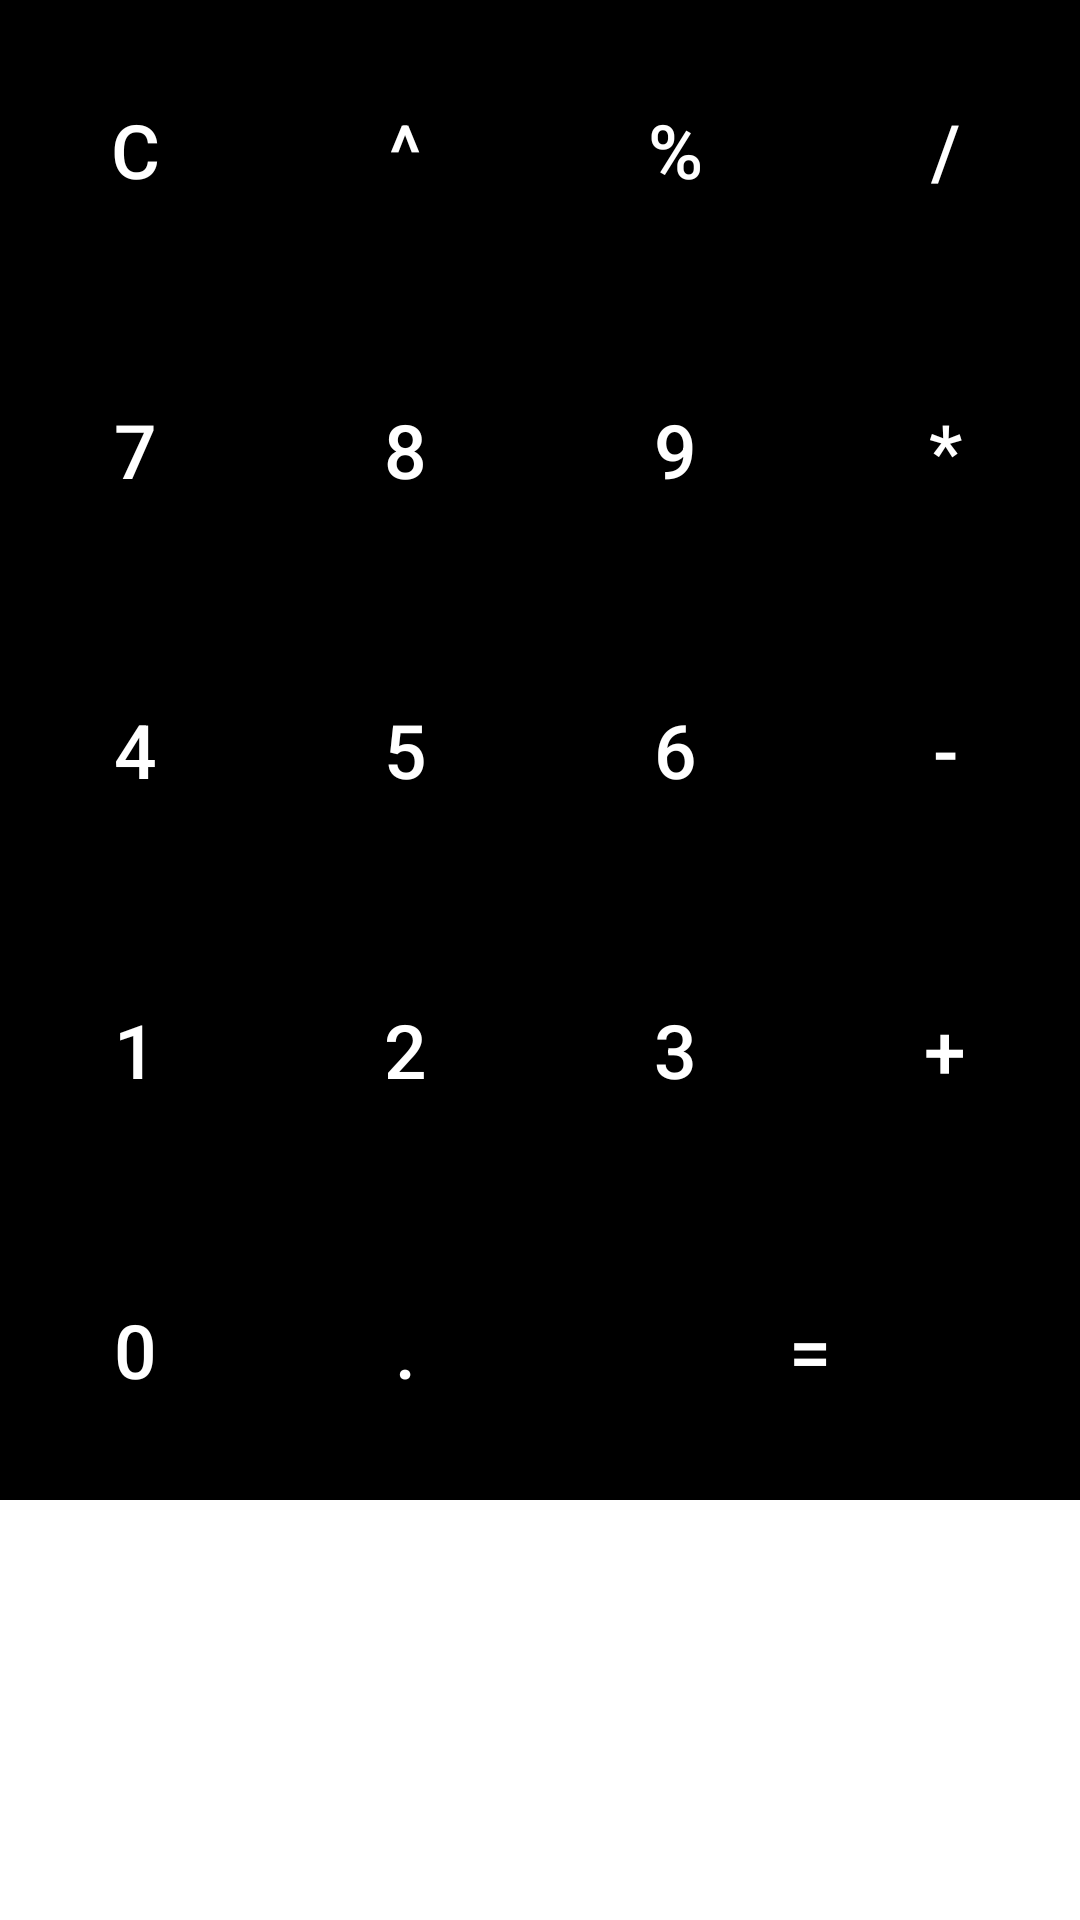

Android layout source for this screen:
<!-- AndroidManifest.xml: application theme Theme.CalculatorApp1 -->
<!-- res/layout/buttons_layout.xml -->
<?xml version="1.0" encoding="utf-8"?>
<RelativeLayout xmlns:android="http://schemas.android.com/apk/res/android"
    android:layout_width="match_parent"
    android:layout_height="wrap_content">

    <GridLayout
        android:layout_width="match_parent"
        android:layout_height="wrap_content"
        android:rowCount="5"
        android:columnCount="4">

        <Button
            android:id="@+id/clear_btn"
            android:layout_width="wrap_content"
            android:layout_height="100dp"
            android:text="C"
            android:textColor="@color/colorWhite"
            android:background="@color/colorPrimaryDark"
            android:textSize="25sp"
            android:layout_row="0"
            android:layout_column="0"
            android:layout_columnWeight="1"
            android:onClick="onButtonClicked"/>


        <Button
            android:id="@+id/power_btn"
            android:layout_width="wrap_content"
            android:layout_height="100dp"
            android:text="^"
            android:textColor="@color/colorWhite"
            android:background="@color/colorPrimaryDark"
            android:textSize="25sp"
            android:layout_row="0"
            android:layout_column="1"
            android:layout_columnWeight="1"
            android:onClick="onButtonClicked"/>

        <Button
            android:id="@+id/percent_btn"
            android:layout_width="wrap_content"
            android:layout_height="100dp"
            android:text="%"
            android:textColor="@color/colorWhite"
            android:background="@color/colorPrimaryDark"
            android:textSize="25sp"
            android:layout_row="0"
            android:layout_column="2"
            android:layout_columnWeight="1"
            android:onClick="onButtonClicked"/>
        <Button
            android:id="@+id/division_btn"
            android:layout_width="wrap_content"
            android:layout_height="100dp"
            android:text="/"
            android:textColor="@color/colorWhite"
            android:background="@color/colorPrimaryDark"
            android:textSize="25sp"
            android:layout_row="0"
            android:layout_column="3"
            android:layout_columnWeight="1"
            android:onClick="onButtonClicked"/>
        <Button
            android:id="@+id/btn7"
            android:layout_width="wrap_content"
            android:layout_height="100dp"
            android:text="7"
            android:textColor="@color/colorWhite"
            android:background="@color/colorPrimaryDark"
            android:textSize="25sp"
            android:layout_row="1"
            android:layout_column="0"
            android:layout_columnWeight="1"
            android:onClick="onButtonClicked"/>
        <Button
            android:id="@+id/btn8"
            android:layout_width="wrap_content"
            android:layout_height="100dp"
            android:text="8"
            android:textColor="@color/colorWhite"
            android:background="@color/colorPrimaryDark"
            android:textSize="25sp"
            android:layout_row="1"
            android:layout_column="1"
            android:layout_columnWeight="1"
            android:onClick="onButtonClicked"/>
        <Button
            android:id="@+id/btn9"
            android:layout_width="wrap_content"
            android:layout_height="100dp"
            android:text="9"
            android:textColor="@color/colorWhite"
            android:background="@color/colorPrimaryDark"
            android:textSize="25sp"
            android:layout_row="1"
            android:layout_column="2"
            android:layout_columnWeight="1"
            android:onClick="onButtonClicked"/>

        <Button
            android:id="@+id/multiply_btn"
            android:layout_width="wrap_content"
            android:layout_height="100dp"
            android:text="*"
            android:textColor="@color/colorWhite"
            android:background="@color/colorPrimaryDark"
            android:textSize="25sp"
            android:layout_row="1"
            android:layout_column="3"
            android:layout_columnWeight="1"
            android:onClick="onButtonClicked"/>

        <Button
            android:id="@+id/btn4"
            android:layout_width="wrap_content"
            android:layout_height="100dp"
            android:text="4"
            android:textColor="@color/colorWhite"
            android:background="@color/colorPrimaryDark"
            android:textSize="25sp"
            android:layout_row="2"
            android:layout_column="0"
            android:layout_columnWeight="1"
            android:onClick="onButtonClicked"/>
        <Button
            android:id="@+id/btn5"
            android:layout_width="wrap_content"
            android:layout_height="100dp"
            android:text="5"
            android:textColor="@color/colorWhite"
            android:background="@color/colorPrimaryDark"
            android:textSize="25sp"
            android:layout_row="2"
            android:layout_column="1"
            android:layout_columnWeight="1"
            android:onClick="onButtonClicked"/>
        <Button
            android:id="@+id/btn6"
            android:layout_width="wrap_content"
            android:layout_height="100dp"
            android:text="6"
            android:textColor="@color/colorWhite"
            android:background="@color/colorPrimaryDark"
            android:textSize="25sp"
            android:layout_row="2"
            android:layout_column="2"
            android:layout_columnWeight="1"
            android:onClick="onButtonClicked"/>

        <Button
            android:id="@+id/substraction_btn"
            android:layout_width="wrap_content"
            android:layout_height="100dp"
            android:text="-"
            android:textColor="@color/colorWhite"
            android:background="@color/colorPrimaryDark"
            android:textSize="25sp"
            android:layout_row="2"
            android:layout_column="3"
            android:layout_columnWeight="1"
            android:onClick="onButtonClicked"/>


        <Button
            android:id="@+id/btn1"
            android:layout_width="wrap_content"
            android:layout_height="100dp"
            android:text="1"
            android:textColor="@color/colorWhite"
            android:background="@color/colorPrimaryDark"
            android:textSize="25sp"
            android:layout_row="3"
            android:layout_column="0"
            android:layout_columnWeight="1"
            android:onClick="onButtonClicked"/>
        <Button
            android:id="@+id/btn2"
            android:layout_width="wrap_content"
            android:layout_height="100dp"
            android:text="2"
            android:textColor="@color/colorWhite"
            android:background="@color/colorPrimaryDark"
            android:textSize="25sp"
            android:layout_row="3"
            android:layout_column="1"
            android:layout_columnWeight="1"
            android:onClick="onButtonClicked"/>
        <Button
            android:id="@+id/btn3"
            android:layout_width="wrap_content"
            android:layout_height="100dp"
            android:text="3"
            android:textColor="@color/colorWhite"
            android:background="@color/colorPrimaryDark"
            android:textSize="25sp"
            android:layout_row="3"
            android:layout_column="2"
            android:layout_columnWeight="1"
            android:onClick="onButtonClicked"/>

        <Button
            android:id="@+id/addition_btn"
            android:layout_width="wrap_content"
            android:layout_height="100dp"
            android:text="+"
            android:textColor="@color/colorWhite"
            android:background="@color/colorPrimaryDark"
            android:textSize="25sp"
            android:layout_row="3"
            android:layout_column="3"
            android:layout_columnWeight="1"
            android:onClick="onButtonClicked"/>

        <Button
            android:id="@+id/btn0"
            android:layout_width="wrap_content"
            android:layout_height="100dp"
            android:text="0"
            android:textColor="@color/colorWhite"
            android:background="@color/colorPrimaryDark"
            android:textSize="25sp"
            android:layout_row="4"
            android:layout_column="0"
            android:layout_columnWeight="1"
            android:onClick="onButtonClicked"/>
        <Button
            android:id="@+id/btnpoint"
            android:layout_width="wrap_content"
            android:layout_height="100dp"
            android:text="."
            android:textColor="@color/colorWhite"
            android:background="@color/colorPrimaryDark"
            android:textSize="25sp"
            android:layout_row="4"
            android:layout_column="1"
            android:layout_columnWeight="1"
            android:onClick="onButtonClicked"/>
        <Button
            android:id="@+id/equal_btn"
            android:layout_width="wrap_content"
            android:layout_height="100dp"
            android:text="="
            android:textColor="@color/colorWhite"
            android:background="@color/colorPrimaryDark"
            android:textSize="25sp"
            android:layout_row="4"
            android:layout_column="2"
            android:layout_columnWeight="1"
            android:onClick="onButtonClicked"
            android:layout_columnSpan="2"/>


    </GridLayout>

</RelativeLayout>
<!-- resources referenced by this layout -->
<resources>
  <color name="colorPrimaryDark">#FF000000</color>
  <color name="colorWhite">#FFFFFF</color>
  <style name="Theme.CalculatorApp1" parent="Theme.MaterialComponents.DayNight.DarkActionBar">
          
          <item name="colorPrimary">@color/colorPrimaryDark</item>
          <item name="colorPrimaryVariant">#241D35</item>
          <item name="colorOnPrimary">@color/white</item>
          
          <item name="colorSecondary">@color/teal_200</item>
          <item name="colorSecondaryVariant">@color/teal_700</item>
          <item name="colorOnSecondary">@color/black</item>
          
          <item name="android:statusBarColor" tools:targetApi="21">?attr/colorPrimaryVariant</item>
          
      </style>
  <color name="white">#FFFFFFFF</color>
  <color name="teal_200">#FF03DAC5</color>
  <color name="teal_700">#FF018786</color>
  <color name="black">#FF000000</color>
</resources>
